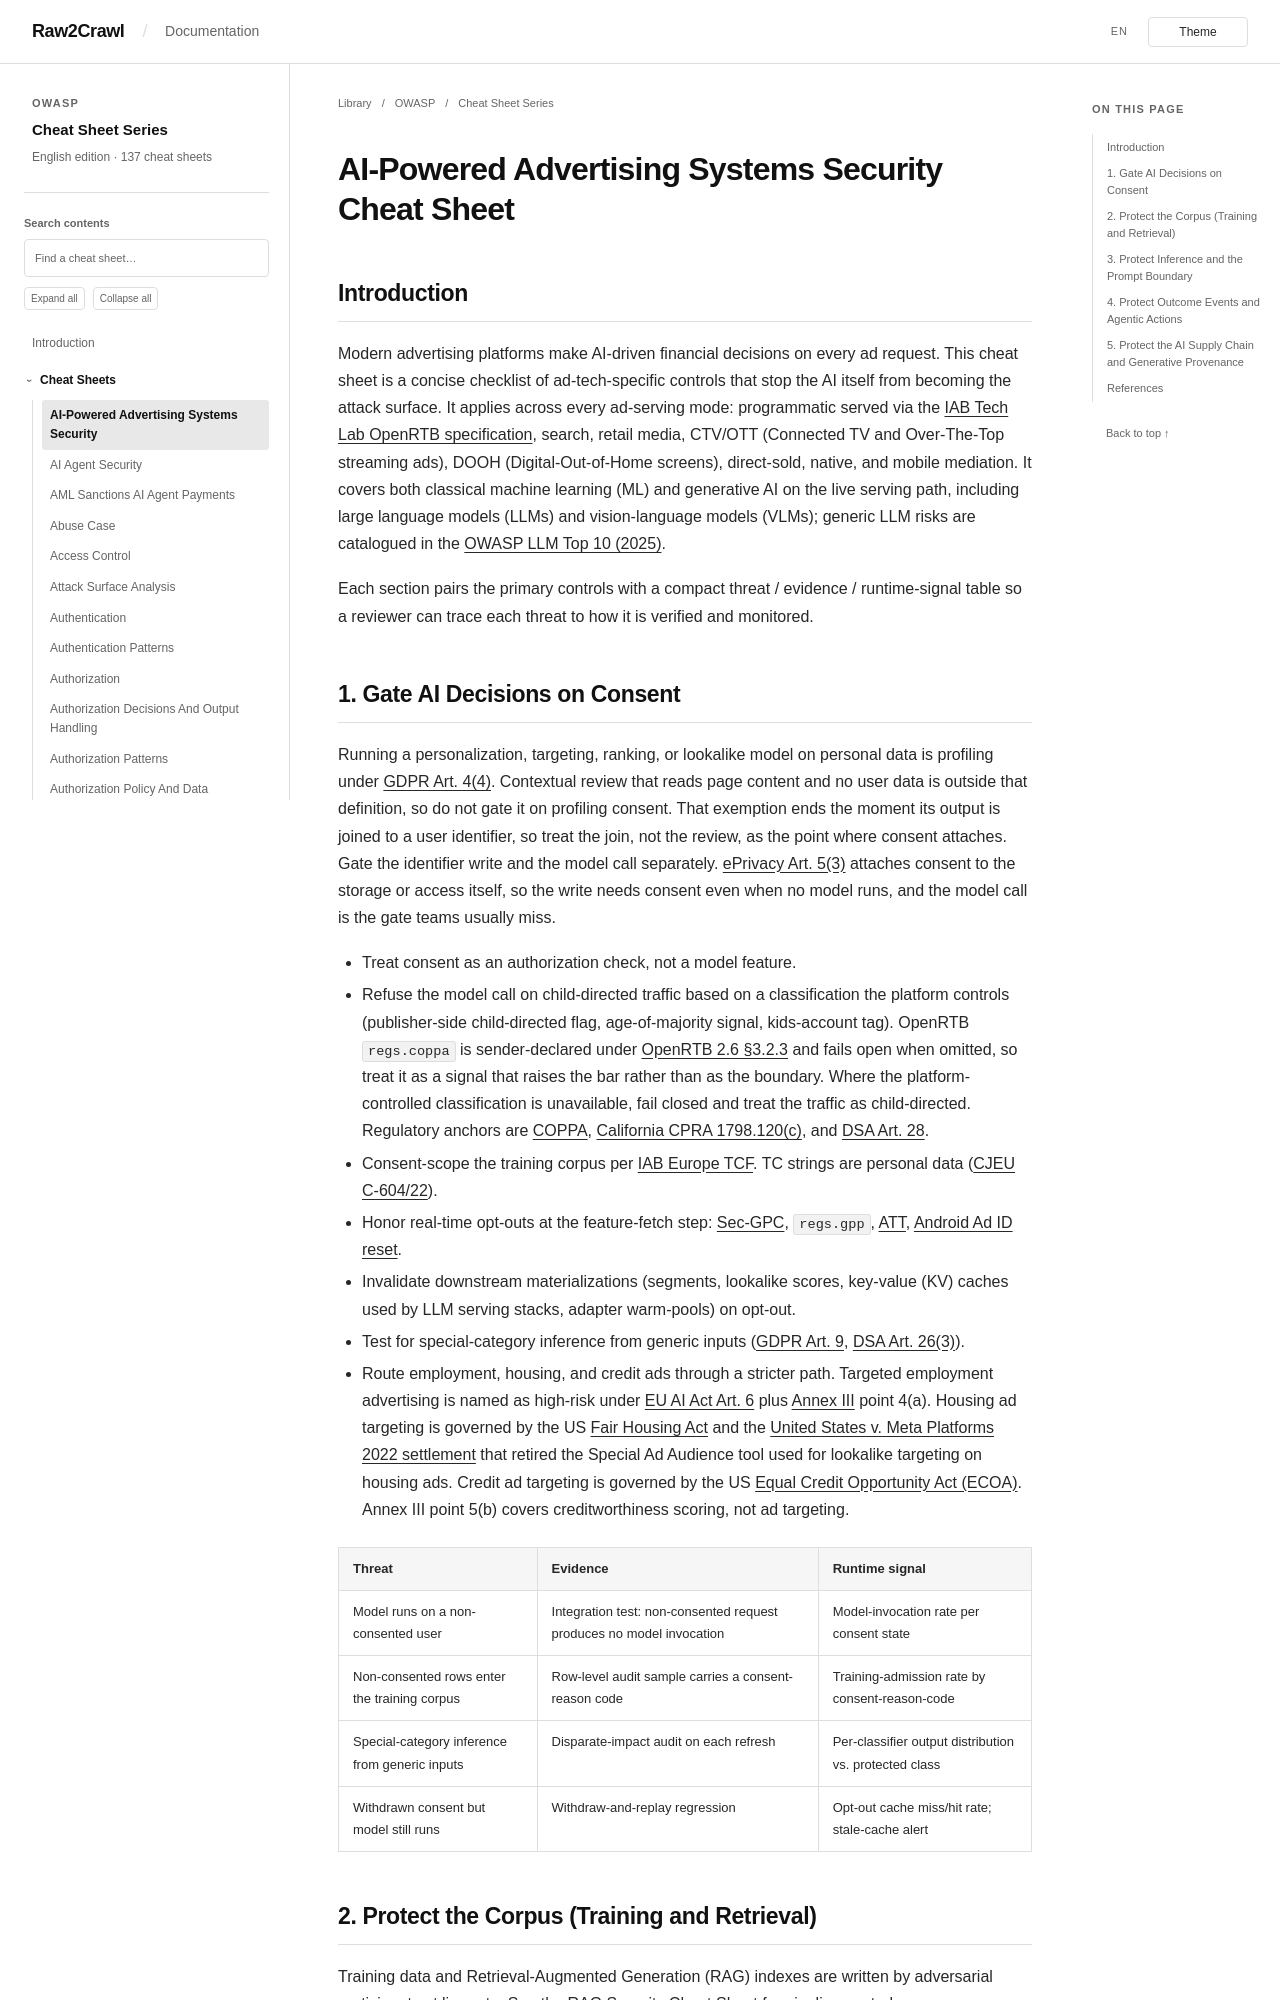

repository: Raw2Crawl/Raw2Crawl.github.io · page: en/OWASP/CheatSheetSeries/cheatsheets/AI-Powered_Advertising_Systems_Security_Cheat_Sheet.html · generator: mkdocs

# AI-Powered Advertising Systems Security Cheat Sheet

## Introduction

Modern advertising platforms make AI-driven financial decisions on every ad request. This cheat sheet is a concise checklist of ad-tech-specific controls that stop the AI itself from becoming the attack surface. It applies across every ad-serving mode: programmatic served via the [IAB Tech Lab OpenRTB specification](https://github.com/InteractiveAdvertisingBureau/openrtb2.x), search, retail media, CTV/OTT (Connected TV and Over-The-Top streaming ads), DOOH (Digital-Out-of-Home screens), direct-sold, native, and mobile mediation. It covers both classical machine learning (ML) and generative AI on the live serving path, including large language models (LLMs) and vision-language models (VLMs); generic LLM risks are catalogued in the [OWASP LLM Top 10 (2025)](https://genai.owasp.org/llm-top-10/).

Each section pairs the primary controls with a compact threat / evidence / runtime-signal table so a reviewer can trace each threat to how it is verified and monitored.

## 1. Gate AI Decisions on Consent

Running a personalization, targeting, ranking, or lookalike model on personal data is profiling under [GDPR Art. 4(4)](https://eur-lex.europa.eu/eli/reg/2016/679/oj#art_4). Contextual review that reads page content and no user data is outside that definition, so do not gate it on profiling consent. That exemption ends the moment its output is joined to a user identifier, so treat the join, not the review, as the point where consent attaches. Gate the identifier write and the model call separately. [ePrivacy Art. 5(3)](https://eur-lex.europa.eu/eli/dir/2002/58/oj) attaches consent to the storage or access itself, so the write needs consent even when no model runs, and the model call is the gate teams usually miss.

- Treat consent as an authorization check, not a model feature.
- Refuse the model call on child-directed traffic based on a classification the platform controls (publisher-side child-directed flag, age-of-majority signal, kids-account tag). OpenRTB `regs.coppa` is sender-declared under [OpenRTB 2.6 §3.2.3](https://github.com/InteractiveAdvertisingBureau/openrtb2.x/blob/main/2.6.md#objectregs) and fails open when omitted, so treat it as a signal that raises the bar rather than as the boundary. Where the platform-controlled classification is unavailable, fail closed and treat the traffic as child-directed. Regulatory anchors are [COPPA](https://www.law.cornell.edu/cfr/text/16/part-312), [California CPRA 1798.120(c)](https://cppa.ca.gov/pdf/20260101_ccpa_statute.pdf#page=8), and [DSA Art. 28](https://eur-lex.europa.eu/eli/reg/2022/2065/oj#art_28).
- Consent-scope the training corpus per [IAB Europe TCF](https://iabeurope.eu/transparency-consent-framework/). TC strings are personal data ([CJEU C-604/22](https://eur-lex.europa.eu/legal-content/EN/TXT/?uri=CELEX:62022CJ0604)).
- Honor real-time opt-outs at the feature-fetch step: [Sec-GPC](https://globalprivacycontrol.org/), `regs.gpp`, [ATT](https://developer.apple.com/documentation/apptrackingtransparency), [Android Ad ID reset](https://support.google.com/googleplay/answer/3405269).
- Invalidate downstream materializations (segments, lookalike scores, key-value (KV) caches used by LLM serving stacks, adapter warm-pools) on opt-out.
- Test for special-category inference from generic inputs ([GDPR Art. 9](https://eur-lex.europa.eu/eli/reg/2016/679/oj#art_9), [DSA Art. 26(3)](https://eur-lex.europa.eu/eli/reg/2022/2065/oj#art_26)).
- Route employment, housing, and credit ads through a stricter path. Targeted employment advertising is named as high-risk under [EU AI Act Art. 6](https://eur-lex.europa.eu/eli/reg/2024/1689/oj#art_6) plus [Annex III](https://eur-lex.europa.eu/eli/reg/2024/1689/oj#anx_III) point 4(a). Housing ad targeting is governed by the US [Fair Housing Act](https://www.hud.gov/program_offices/fair_housing_equal_opp/fair_housing_act_overview) and the [United States v. Meta Platforms 2022 settlement](https://www.justice.gov/archives/opa/pr/justice-department-secures-groundbreaking-settlement-agreement-meta-platforms-formerly-known) that retired the Special Ad Audience tool used for lookalike targeting on housing ads. Credit ad targeting is governed by the US [Equal Credit Opportunity Act (ECOA)](https://www.consumerfinance.gov/rules-policy/regulations/1002/). Annex III point 5(b) covers creditworthiness scoring, not ad targeting.

| Threat | Evidence | Runtime signal |
|---|---|---|
| Model runs on a non-consented user | Integration test: non-consented request produces no model invocation | Model-invocation rate per consent state |
| Non-consented rows enter the training corpus | Row-level audit sample carries a consent-reason code | Training-admission rate by consent-reason-code |
| Special-category inference from generic inputs | Disparate-impact audit on each refresh | Per-classifier output distribution vs. protected class |
| Withdrawn consent but model still runs | Withdraw-and-replay regression | Opt-out cache miss/hit rate; stale-cache alert |
